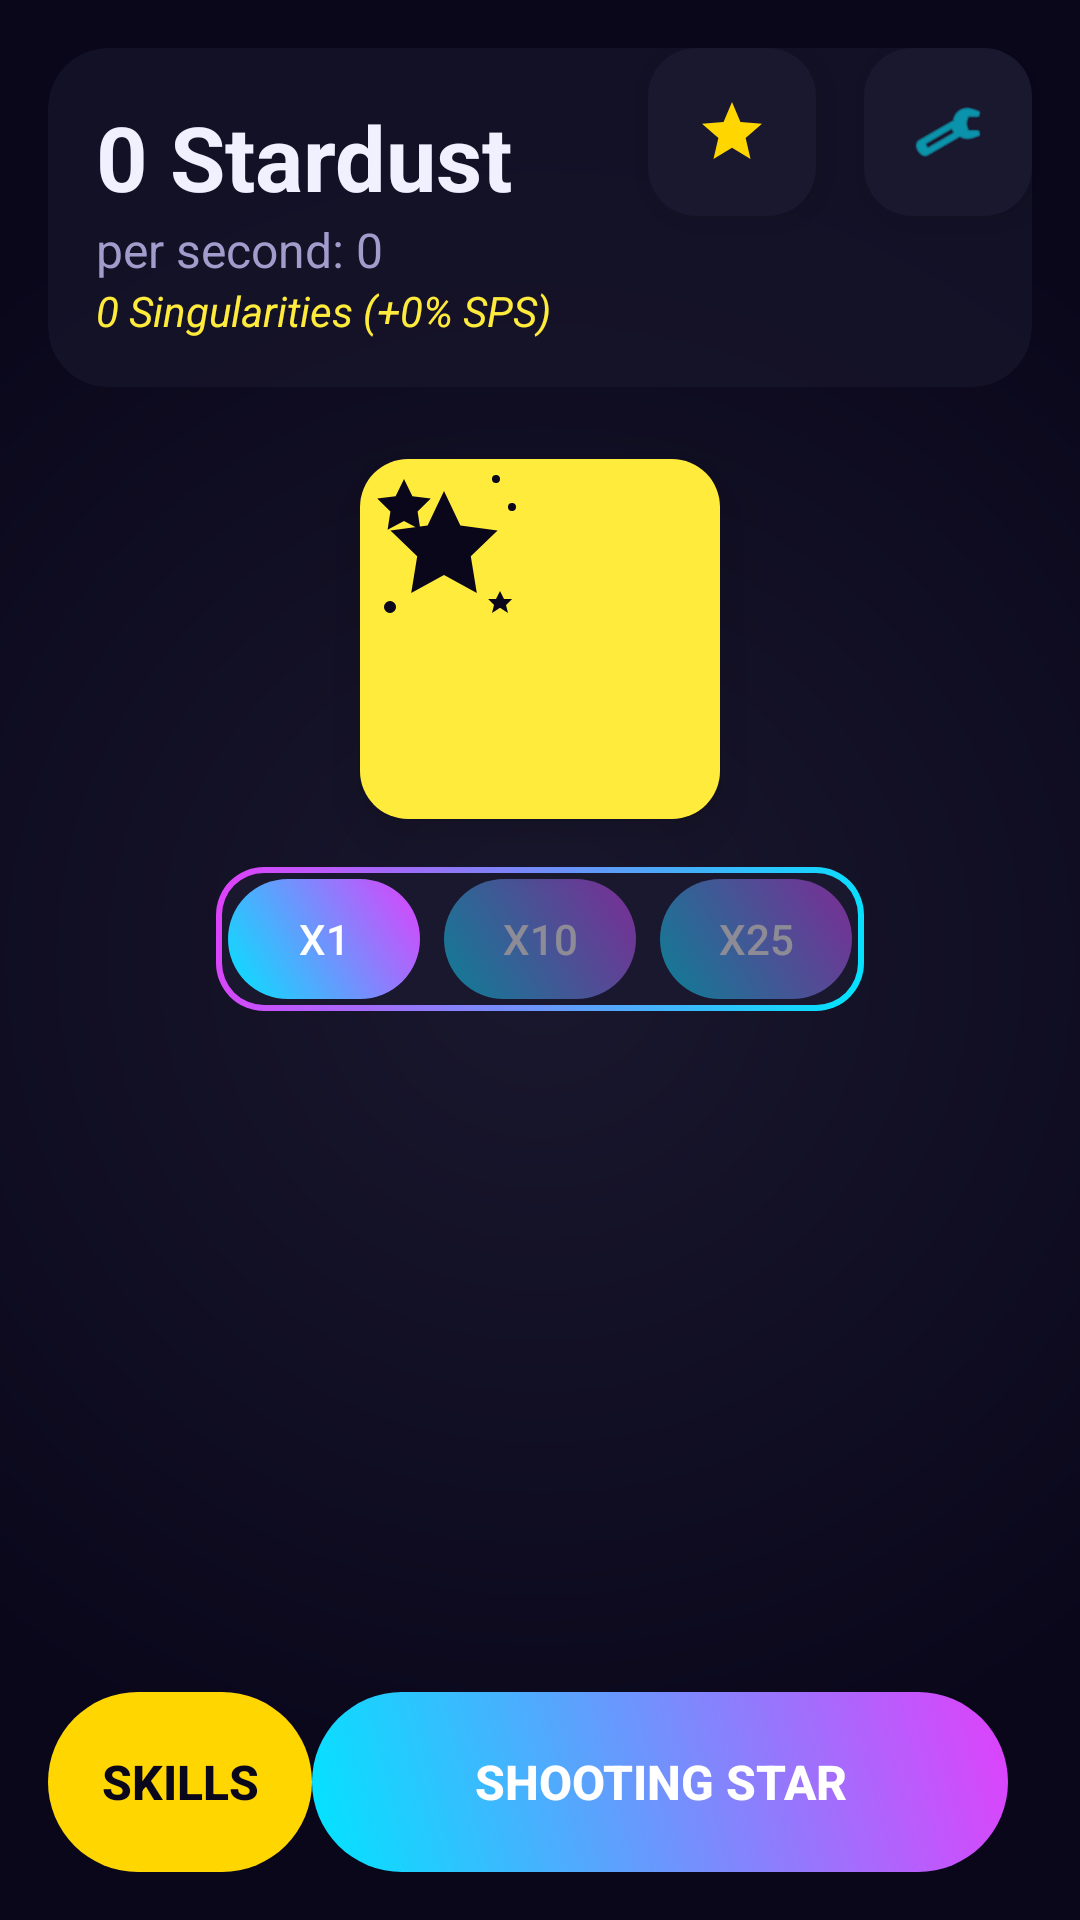

Write the Android layout XML for this screen, with the resource values it uses.
<!-- AndroidManifest.xml: activity theme Theme.IdleClickerGame -->
<!-- res/layout/activity_main.xml -->
<?xml version="1.0" encoding="utf-8"?>
<androidx.constraintlayout.widget.ConstraintLayout xmlns:android="http://schemas.android.com/apk/res/android"
    xmlns:app="http://schemas.android.com/apk/res-auto"
    xmlns:tools="http://schemas.android.com/tools"
    android:id="@+id/root_layout"
    android:layout_width="match_parent"
    android:layout_height="match_parent"
    android:background="@drawable/background_main"
    tools:context=".MainActivity">

    
    <com.google.android.material.floatingactionbutton.FloatingActionButton
        android:id="@+id/btnAchievements"
        android:layout_width="wrap_content"
        android:layout_height="wrap_content"
        android:layout_marginEnd="16dp"
        android:contentDescription="Achievements"
        android:src="@drawable/ic_achievement_unlocked"
        app:backgroundTint="@color/panel_background"
        app:tint="@color/accent_gold"
        app:layout_constraintEnd_toStartOf="@id/btnSettings"
        app:layout_constraintTop_toTopOf="@id/btnSettings"
        app:layout_constraintBottom_toBottomOf="@id/btnSettings"
        app:elevation="8dp"
        app:borderWidth="0dp"/>

    <com.google.android.material.floatingactionbutton.FloatingActionButton
        android:id="@+id/btnSettings"
        android:layout_width="wrap_content"
        android:layout_height="wrap_content"
        android:layout_margin="16dp"
        android:contentDescription="Settings"
        android:src="@android:drawable/ic_menu_manage"
        app:backgroundTint="@color/panel_background"
        app:tint="@color/accent_cyan"
        app:layout_constraintEnd_toEndOf="parent"
        app:layout_constraintTop_toTopOf="parent"
        app:elevation="8dp"
        app:borderWidth="0dp"/>

    
    <androidx.cardview.widget.CardView
        android:id="@+id/cardStats"
        android:layout_width="0dp"
        android:layout_height="wrap_content"
        android:layout_marginStart="16dp"
        android:layout_marginTop="16dp"
        android:layout_marginEnd="16dp"
        app:cardBackgroundColor="@color/panel_background_transparent"
        app:cardCornerRadius="20dp"
        app:cardElevation="0dp"
        app:layout_constraintEnd_toEndOf="parent"
        app:layout_constraintStart_toStartOf="parent"
        app:layout_constraintTop_toTopOf="parent">
        
        <LinearLayout
            android:layout_width="match_parent"
            android:layout_height="wrap_content"
            android:orientation="vertical"
            android:padding="16dp">
            <TextView
                android:id="@+id/tvStardustCount"
                android:layout_width="wrap_content"
                android:layout_height="wrap_content"
                android:text="0 Stardust"
                android:textColor="@color/text_color_primary"
                android:textSize="30sp"
                android:textStyle="bold" />
            <TextView
                android:id="@+id/tvSps"
                android:layout_width="wrap_content"
                android:layout_height="wrap_content"
                android:text="per second: 0"
                android:textColor="@color/text_color_secondary"
                android:textSize="16sp" />
            <TextView
                android:id="@+id/tvSingularityCount"
                android:layout_width="wrap_content"
                android:layout_height="wrap_content"
                android:text="0 Singularities (+0% SPS)"
                android:textColor="@color/star_color"
                android:textSize="14sp"
                android:textStyle="italic" />
        </LinearLayout>
    </androidx.cardview.widget.CardView>

    
    <com.google.android.material.floatingactionbutton.FloatingActionButton
        android:id="@+id/btnClickStar"
        android:layout_width="120dp"
        android:layout_height="120dp"
        android:layout_marginTop="24dp"
        android:contentDescription="Tap to collect stardust"
        android:src="@drawable/ic_star_shower"
        app:backgroundTint="@color/star_color"
        app:elevation="12dp"
        app:layout_constraintEnd_toEndOf="parent"
        app:layout_constraintStart_toStartOf="parent"
        app:layout_constraintTop_toBottomOf="@id/cardStats"
        app:tint="@color/app_background"
        app:maxImageSize="64dp"
        app:borderWidth="0dp"
        />

    
    <LinearLayout
        android:id="@+id/buyAmountToggleContainer"
        android:layout_width="wrap_content"
        android:layout_height="wrap_content"
        android:orientation="horizontal"
        android:layout_marginTop="16dp"
        app:layout_constraintTop_toBottomOf="@id/btnClickStar"
        app:layout_constraintStart_toStartOf="parent"
        app:layout_constraintEnd_toEndOf="parent"
        android:background="@drawable/modern_panel_background"
        android:padding="4dp">

        <Button
            android:id="@+id/btnBuy1"
            style="@style/Widget.AppCompat.Button.Borderless"
            android:layout_width="wrap_content"
            android:minWidth="64dp"
            android:layout_height="40dp"
            android:text="x1"
            android:textColor="@color/white"
            android:background="@drawable/modern_button_background"/>

        <Button
            android:id="@+id/btnBuy10"
            style="@style/Widget.AppCompat.Button.Borderless"
            android:layout_width="wrap_content"
            android:minWidth="64dp"
            android:layout_height="40dp"
            android:layout_marginStart="8dp"
            android:text="x10"
            android:textColor="@color/white"
            android:background="@drawable/modern_button_background"
            android:alpha="0.5"/>

        <Button
            android:id="@+id/btnBuy25"
            style="@style/Widget.AppCompat.Button.Borderless"
            android:layout_width="wrap_content"
            android:minWidth="64dp"
            android:layout_height="40dp"
            android:layout_marginStart="8dp"
            android:text="x25"
            android:textColor="@color/white"
            android:background="@drawable/modern_button_background"
            android:alpha="0.5"/>

    </LinearLayout>

    
    <com.google.android.material.tabs.TabLayout
        android:id="@+id/tabLayout"
        android:layout_width="0dp"
        android:layout_height="wrap_content"
        android:layout_marginTop="8dp"
        app:layout_constraintTop_toBottomOf="@id/buyAmountToggleContainer"
        app:layout_constraintStart_toStartOf="parent"
        app:layout_constraintEnd_toEndOf="parent"
        android:background="@android:color/transparent"
        app:tabTextColor="@color/text_color_secondary"
        app:tabSelectedTextColor="@color/accent_cyan"
        app:tabIndicatorColor="@color/accent_cyan"/>

    
    
    <ScrollView
        android:id="@+id/upgradesScrollView"
        android:layout_width="0dp"
        android:layout_height="0dp"
        android:layout_marginBottom="8dp"
        android:paddingStart="12dp"
        android:paddingEnd="12dp"
        android:clipToPadding="false"
        app:layout_constraintTop_toBottomOf="@id/tabLayout"
        app:layout_constraintBottom_toTopOf="@id/bottomActionContainer"
        app:layout_constraintEnd_toEndOf="parent"
        app:layout_constraintStart_toStartOf="parent">

        
        <LinearLayout
            android:id="@+id/llUpgradesContainer"
            android:layout_width="match_parent"
            android:layout_height="wrap_content"
            android:orientation="vertical" />
    </ScrollView>


    
    <LinearLayout
        android:id="@+id/bottomActionContainer"
        android:layout_width="0dp"
        android:layout_height="wrap_content"
        android:orientation="horizontal"
        android:padding="16dp"
        app:layout_constraintBottom_toBottomOf="parent"
        app:layout_constraintEnd_toEndOf="parent"
        app:layout_constraintStart_toStartOf="parent">
        
        <Button
            android:id="@+id/btnSkillTree"
            style="@style/Widget.AppCompat.Button.Borderless"
            android:layout_width="wrap_content"
            android:layout_height="60dp"
            android:background="@drawable/modern_button_background"
            android:backgroundTint="@color/accent_gold"
            android:padding="12dp"
            android:text="Skills"
            android:textColor="@color/app_background"
            android:textSize="16sp"
            android:textStyle="bold"/>
        <Button
            android:id="@+id/btnShootingStar"
            style="@style/Widget.AppCompat.Button.Borderless"
            android:layout_width="0dp"
            android:layout_height="60dp"
            android:layout_weight="1"
            android:background="@drawable/modern_button_background"
            android:text="SHOOTING STAR"
            android:textColor="@color/white"
            android:textSize="16sp"
            android:textStyle="bold"
            android:layout_marginEnd="8dp"/>
        <Button
            android:id="@+id/btnSupernova"
            style="@style/Widget.AppCompat.Button.Borderless"
            android:layout_width="0dp"
            android:layout_height="60dp"
            android:layout_weight="1"
            android:background="@drawable/modern_button_background"
            android:backgroundTint="@color/supernova_button_color"
            android:text="SUPERNOVA"
            android:textColor="@color/white"
            android:textSize="16sp"
            android:textStyle="bold"
            android:visibility="gone"
            android:layout_marginStart="8dp"/>
        
        <Button
            android:id="@+id/btnBigCrunch"
            style="@style/Widget.AppCompat.Button.Borderless"
            android:layout_width="0dp"
            android:layout_height="60dp"
            android:layout_weight="1"
            android:background="@drawable/modern_button_background"
            android:backgroundTint="@color/accent_cyan"
            android:text="BIG CRUNCH"
            android:textColor="@color/app_background"
            android:textSize="16sp"
            android:textStyle="bold"
            android:visibility="gone"
            android:layout_marginStart="8dp"/>
    </LinearLayout>


</androidx.constraintlayout.widget.ConstraintLayout>
<!-- resources referenced by this layout -->
<resources>
  <color name="accent_cyan">#00E5FF</color>
  <color name="accent_gold">#FFD600</color>
  <color name="app_background">#0A071B</color>
  <color name="panel_background">#1A182E</color>
  <color name="panel_background_transparent">#991A182E</color>
  <color name="star_color">#FFEB3B</color>
  <color name="supernova_button_color">#F50057</color>
  <color name="text_color_primary">#F0F0FF</color>
  <color name="text_color_secondary">#A09DCC</color>
  <color name="white">#FFFFFFFF</color>
  <!-- drawable background_main (drawable) -->
  <?xml version="1.0" encoding="utf-8"?>
  <shape xmlns:android="http://schemas.android.com/apk/res/android"
      android:shape="rectangle">
      <gradient
          android:type="radial"
          android:gradientRadius="80%p"
          android:startColor="#1A182E"
          android:endColor="@color/app_background" />
  </shape>
  <!-- drawable ic_achievement_unlocked (drawable) -->
  <vector xmlns:android="http://schemas.android.com/apk/res/android"
      android:width="24dp"
      android:height="24dp"
      android:viewportWidth="24"
      android:viewportHeight="24"
      android:tint="?attr/colorControlNormal">
      <path
          android:fillColor="@color/accent_gold"
          android:pathData="M12,17.27L18.18,21l-1.64,-7.03L22,9.24l-7.19,-0.61L12,2L9.19,8.63L2,9.24l5.46,4.73L5.82,21z"/>
  </vector>
  <!-- drawable modern_button_background (drawable) -->
  <?xml version="1.0" encoding="utf-8"?>
  <ripple xmlns:android="http://schemas.android.com/apk/res/android"
      android:color="@color/white"> 
      <item>
          <shape android:shape="rectangle">
              <gradient
                  android:startColor="@color/accent_cyan"
                  android:endColor="@color/accent_magenta"
                  android:angle="45"/>
              <corners android:radius="100dp"/> 
          </shape>
      </item>
  </ripple>
  <!-- drawable modern_panel_background (drawable) -->
  <?xml version="1.0" encoding="utf-8"?>
  <layer-list xmlns:android="http://schemas.android.com/apk/res/android">
      
      <item>
          <shape android:shape="rectangle">
              <corners android:radius="16dp" />
              <gradient
                  android:angle="135"
                  android:startColor="@color/accent_cyan"
                  android:endColor="@color/accent_magenta" />
          </shape>
      </item>
      
      <item
          android:bottom="2dp"
          android:left="2dp"
          android:right="2dp"
          android:top="2dp">
          <shape android:shape="rectangle">
              <solid android:color="@color/panel_background" />
              <corners android:radius="14dp" />
          </shape>
      </item>
  </layer-list>
  <style name="Theme.IdleClickerGame" parent="Base.Theme.IdleClickerGame" />
  <color name="accent_magenta">#E040FB</color>
  <style name="Base.Theme.IdleClickerGame" parent="Theme.Material3.DayNight.NoActionBar">
          
          
      </style>
</resources>
